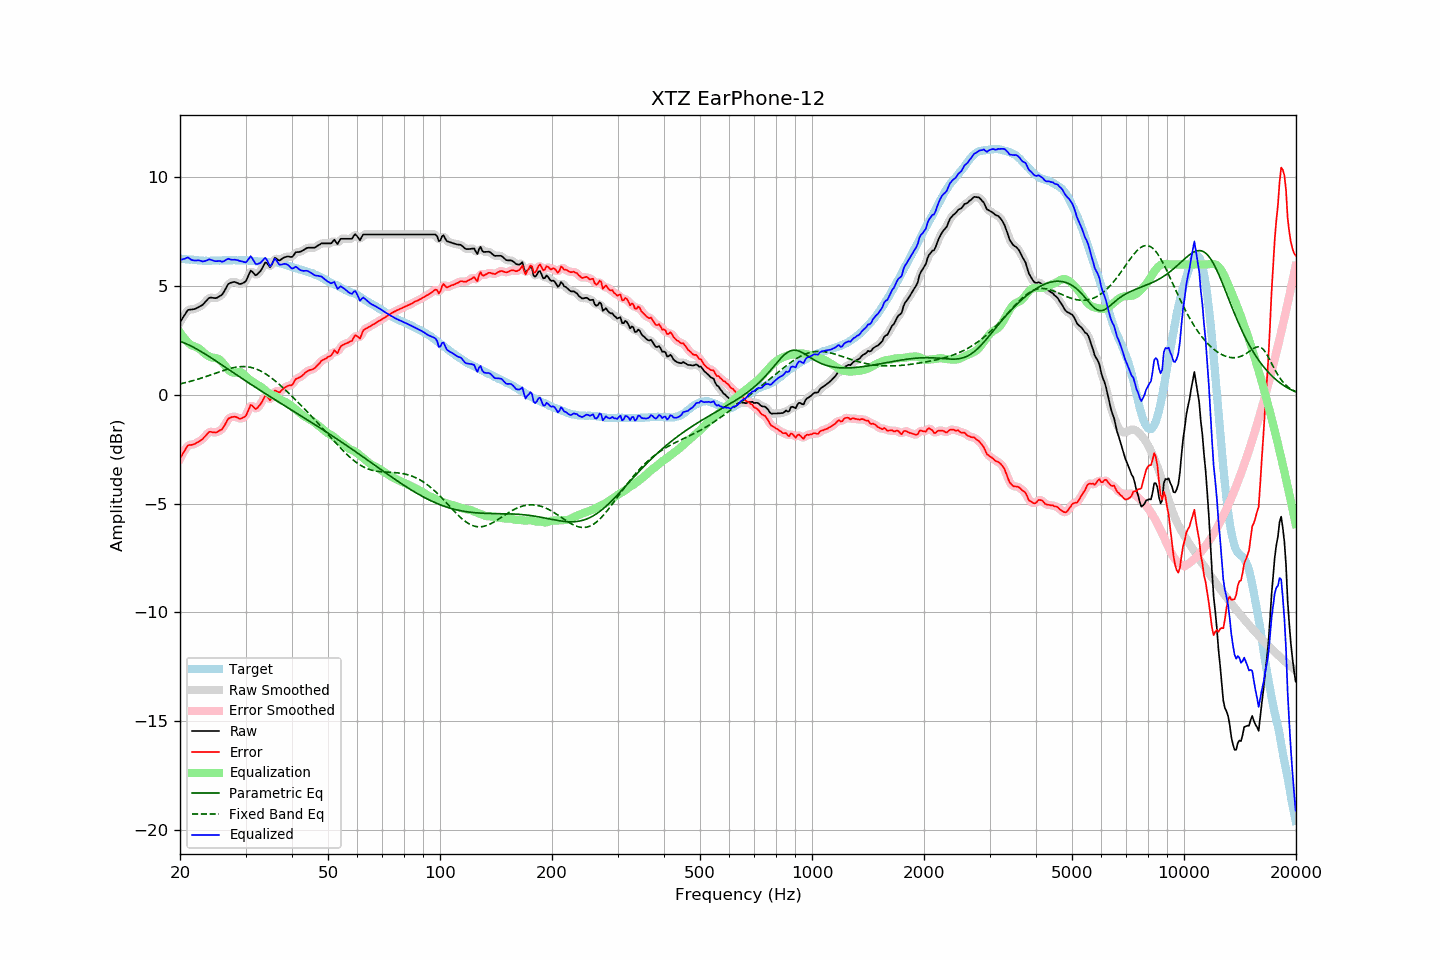

The table this chart was drawn from, first rows:
frequency, raw, error, smoothed, error_smoothed, equalization, parametric_eq, fixed_band_eq, equalized_raw, equalized_smoothed, target
20.00, 3.35, -2.92, 3.33, -2.93, 2.87, 2.46, 0.51, 6.22, 6.21, 6.27
20.20, 3.46, -2.80, 3.47, -2.79, 2.77, 2.44, 0.52, 6.22, 6.24, 6.26
20.40, 3.58, -2.67, 3.59, -2.66, 2.67, 2.41, 0.54, 6.24, 6.26, 6.25
20.61, 3.69, -2.56, 3.70, -2.54, 2.57, 2.38, 0.56, 6.26, 6.27, 6.25
20.81, 3.81, -2.42, 3.81, -2.42, 2.49, 2.35, 0.58, 6.30, 6.30, 6.23
21.02, 3.91, -2.32, 3.88, -2.34, 2.41, 2.31, 0.60, 6.32, 6.30, 6.23
21.23, 3.92, -2.30, 3.92, -2.30, 2.35, 2.28, 0.62, 6.26, 6.27, 6.22
21.44, 3.93, -2.30, 3.93, -2.29, 2.29, 2.24, 0.64, 6.21, 6.22, 6.23
21.66, 3.94, -2.28, 3.94, -2.28, 2.25, 2.20, 0.66, 6.19, 6.19, 6.22
21.87, 3.95, -2.26, 3.95, -2.25, 2.23, 2.17, 0.68, 6.18, 6.18, 6.20
22.09, 3.98, -2.22, 3.98, -2.22, 2.20, 2.13, 0.70, 6.18, 6.18, 6.19
22.31, 4.02, -2.18, 4.02, -2.18, 2.17, 2.08, 0.72, 6.19, 6.18, 6.19
22.54, 4.06, -2.13, 4.05, -2.13, 2.12, 2.04, 0.74, 6.18, 6.18, 6.18
22.76, 4.10, -2.08, 4.10, -2.08, 2.06, 2.00, 0.77, 6.16, 6.16, 6.18
22.99, 4.14, -2.03, 4.15, -2.02, 2.00, 1.96, 0.79, 6.13, 6.15, 6.17
23.22, 4.22, -1.94, 4.22, -1.95, 1.93, 1.91, 0.82, 6.15, 6.15, 6.16
23.45, 4.30, -1.87, 4.30, -1.86, 1.87, 1.87, 0.84, 6.17, 6.17, 6.17
23.69, 4.38, -1.78, 4.38, -1.78, 1.82, 1.82, 0.87, 6.19, 6.20, 6.16
23.92, 4.46, -1.70, 4.44, -1.72, 1.78, 1.77, 0.89, 6.23, 6.22, 6.16
24.16, 4.48, -1.69, 4.47, -1.70, 1.74, 1.73, 0.92, 6.22, 6.22, 6.17
24.40, 4.47, -1.71, 4.47, -1.70, 1.72, 1.68, 0.94, 6.19, 6.19, 6.18
24.65, 4.46, -1.72, 4.46, -1.72, 1.71, 1.63, 0.97, 6.17, 6.17, 6.18
24.89, 4.45, -1.73, 4.45, -1.72, 1.70, 1.58, 1.00, 6.15, 6.16, 6.18
25.14, 4.47, -1.71, 4.47, -1.70, 1.68, 1.53, 1.02, 6.15, 6.16, 6.18
25.39, 4.51, -1.67, 4.50, -1.67, 1.65, 1.48, 1.05, 6.16, 6.15, 6.18
25.65, 4.56, -1.62, 4.55, -1.63, 1.60, 1.43, 1.07, 6.16, 6.15, 6.17
25.91, 4.60, -1.59, 4.61, -1.57, 1.53, 1.38, 1.10, 6.12, 6.14, 6.18
26.16, 4.70, -1.49, 4.71, -1.48, 1.44, 1.33, 1.12, 6.14, 6.15, 6.19
26.43, 4.84, -1.36, 4.84, -1.36, 1.34, 1.28, 1.15, 6.18, 6.18, 6.19
26.69, 4.97, -1.22, 4.97, -1.22, 1.25, 1.23, 1.17, 6.22, 6.22, 6.19
26.96, 5.10, -1.09, 5.07, -1.12, 1.17, 1.18, 1.19, 6.26, 6.24, 6.19
27.23, 5.14, -1.05, 5.14, -1.05, 1.10, 1.13, 1.21, 6.24, 6.24, 6.19
27.50, 5.17, -1.02, 5.18, -1.01, 1.05, 1.08, 1.23, 6.22, 6.23, 6.19
27.77, 5.19, -1.01, 5.19, -1.00, 1.02, 1.03, 1.25, 6.21, 6.21, 6.20
28.05, 5.20, -1.00, 5.19, -1.00, 1.02, 0.98, 1.27, 6.22, 6.21, 6.20
28.33, 5.17, -1.02, 5.17, -1.02, 1.04, 0.93, 1.28, 6.20, 6.20, 6.18
28.62, 5.14, -1.04, 5.13, -1.05, 1.06, 0.89, 1.29, 6.19, 6.19, 6.18
28.90, 5.10, -1.09, 5.11, -1.08, 1.06, 0.84, 1.30, 6.16, 6.17, 6.19
29.19, 5.11, -1.08, 5.11, -1.08, 1.04, 0.79, 1.30, 6.15, 6.15, 6.19
29.48, 5.14, -1.05, 5.12, -1.07, 0.99, 0.74, 1.30, 6.13, 6.12, 6.19
29.78, 5.18, -1.01, 5.18, -1.02, 0.93, 0.69, 1.30, 6.11, 6.10, 6.19
30.08, 5.24, -0.96, 5.26, -0.93, 0.86, 0.64, 1.30, 6.09, 6.12, 6.20
30.38, 5.40, -0.79, 5.41, -0.77, 0.78, 0.59, 1.29, 6.18, 6.19, 6.18
30.68, 5.56, -0.61, 5.56, -0.62, 0.72, 0.54, 1.28, 6.28, 6.28, 6.17
30.99, 5.72, -0.45, 5.65, -0.51, 0.66, 0.49, 1.27, 6.38, 6.32, 6.17
31.30, 5.66, -0.50, 5.65, -0.51, 0.62, 0.44, 1.25, 6.27, 6.27, 6.16
31.61, 5.58, -0.58, 5.59, -0.56, 0.57, 0.40, 1.23, 6.15, 6.16, 6.16
31.93, 5.50, -0.65, 5.53, -0.61, 0.52, 0.35, 1.20, 6.02, 6.06, 6.14
32.24, 5.54, -0.60, 5.54, -0.60, 0.47, 0.30, 1.17, 6.01, 6.01, 6.14
32.57, 5.62, -0.51, 5.60, -0.53, 0.43, 0.25, 1.14, 6.04, 6.02, 6.13
32.89, 5.69, -0.44, 5.70, -0.43, 0.38, 0.21, 1.11, 6.07, 6.08, 6.13
33.22, 5.81, -0.32, 5.83, -0.30, 0.34, 0.16, 1.07, 6.14, 6.16, 6.13
33.55, 5.95, -0.17, 5.96, -0.17, 0.28, 0.11, 1.03, 6.23, 6.24, 6.12
33.89, 6.09, -0.04, 6.04, -0.08, 0.22, 0.06, 0.98, 6.30, 6.26, 6.13
34.23, 6.07, -0.05, 6.03, -0.09, 0.15, 0.02, 0.93, 6.22, 6.18, 6.12
34.57, 5.97, -0.15, 5.97, -0.15, 0.09, -0.03, 0.88, 6.06, 6.06, 6.11
34.92, 5.87, -0.24, 5.93, -0.18, 0.05, -0.08, 0.83, 5.91, 5.98, 6.11
35.27, 5.98, -0.14, 6.00, -0.11, 0.01, -0.12, 0.77, 5.99, 6.01, 6.12
35.62, 6.14, 0.03, 6.13, 0.02, -0.01, -0.17, 0.72, 6.12, 6.12, 6.11
35.97, 6.31, 0.20, 6.24, 0.14, -0.04, -0.21, 0.66, 6.26, 6.20, 6.10
... 635 more rows
